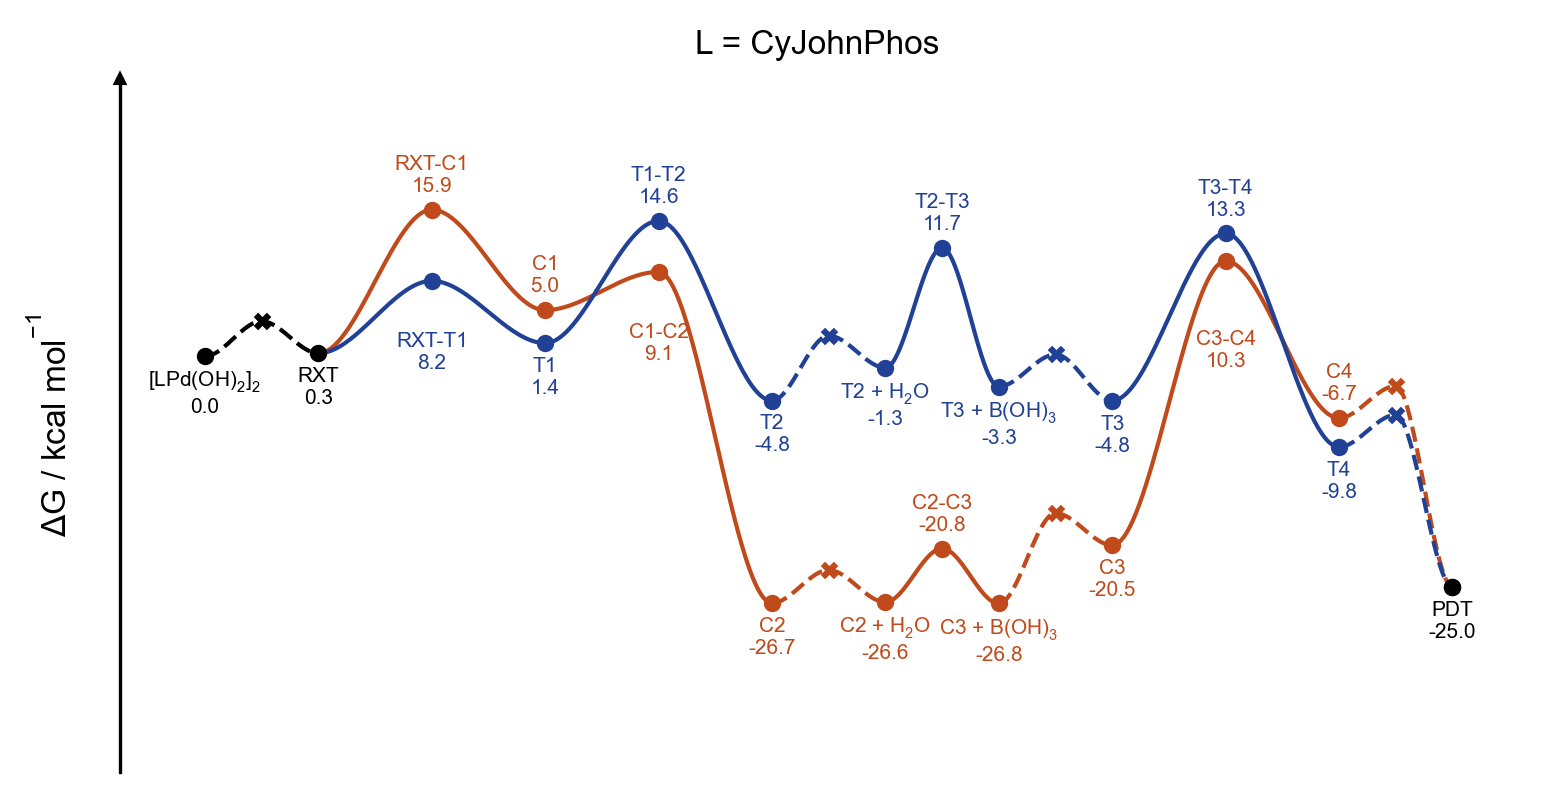

The file beside this chart, header and first rows:
line, point, label_name, is_label, is_point, is_TS, vertical_alignment, vertical_offset, line_color, point_color, point_marker, structure, reference_gibbs
0, 0, [LPd(OH)$_2$]$_2$, True, True, False, top, -1.5, black, black, o, 00-lpdoh2, 0.0
0, 1, Pd-RXT, False, True, True, top, -1.5, black, black, x, diffusion, 3.789
0, 2, RXT, True, True, False, top, -1.5, black, black, o, 01-rxt, 0.3222
1, 2, RXT, False, False, False, top, -1.5, #C04A1B, #C04A1B, o, 01-rxt, 0.3222
1, 4, RXT-C1, True, True, True, bottom, 1.5, #C04A1B, #C04A1B, o, 02-ts-rxt-c1, 15.86
1, 6, C1, True, True, False, bottom, 1.5, #C04A1B, #C04A1B, o, 03-c1, 4.986
1, 8, C1-C2, True, True, True, top, -5.5, #C04A1B, #C04A1B, o, 04-ts-c1-c2, 9.121
1, 10, C2, True, True, False, top, -1.5, #C04A1B, #C04A1B, o, 05-c2, -26.71
1, 11, C2 // H$_2$O, False, True, True, top, -1.5, #C04A1B, #C04A1B, x, diffusion, -23.15
1, 12, C2 + H$_2$O, True, True, False, top, -1.5, #C04A1B, #C04A1B, o, 06-c2-h2o, -26.61
1, 13, C2-C3, True, True, True, bottom, 1.5, #C04A1B, #C04A1B, o, 07-ts-c2-c3, -20.81
1, 14, C3 + B(OH)$_3$, True, True, False, top, -1.5, #C04A1B, #C04A1B, o, 08-c3-boh3, -26.76
1, 15, C3 // B(OH)$_3$, False, True, True, top, -1.5, #C04A1B, #C04A1B, x, diffusion, -16.99
1, 16, C3, True, True, False, top, -1.5, #C04A1B, #C04A1B, o, 09-c3, -20.46
1, 18, C3-C4, True, True, True, top, -7.5, #C04A1B, #C04A1B, o, 10-ts-c3-c4, 10.29
1, 20, C4, True, True, False, bottom, 1.5, #C04A1B, #C04A1B, o, 11-c4, -6.694
1, 21, C4-PDT, False, True, True, top, -1.5, #C04A1B, #C04A1B, x, diffusion, -3.228
1, 22, PDT, True, True, False, top, -1.5, black, black, o, pdt, -24.97
2, 2, RXT, False, False, False, top, -1.5, #204195, #204195, o, 01-rxt, 0.3222
2, 4, RXT-T1, True, True, True, top, -5.5, #204195, #204195, o, 12-ts-rxt-t1, 8.152
2, 6, T1, True, True, False, top, -1.5, #204195, #204195, o, 13-t1, 1.42
2, 8, T1-T2, True, True, True, bottom, 1.5, #204195, #204195, o, 14-ts-t1-t2, 14.64
2, 10, T2, True, True, False, top, -1.5, #204195, #204195, o, 15-t2, -4.808
2, 11, T2 // H$_2$O, False, True, True, top, -1.5, #204195, #204195, x, diffusion, 2.214
2, 12, T2 + H$_2$O, True, True, False, top, -1.5, #204195, #204195, o, 16-t2-h2o, -1.253
2, 13, T2-T3, True, True, True, bottom, 1.5, #204195, #204195, o, 17-ts-t2-t3, 11.71
2, 14, T3 + B(OH)$_3$, True, True, False, top, -1.5, #204195, #204195, o, 18-t3-boh3, -3.281
2, 15, T3 // B(OH)$_3$, False, True, True, top, -1.5, #204195, #204195, x, diffusion, 0.1854
2, 16, T3, True, True, False, top, -1.5, #204195, #204195, o, 19-t3, -4.811
2, 18, T3-T4, True, True, True, bottom, 1.5, #204195, #204195, o, 20-ts-t3-t4, 13.28
2, 20, T4, True, True, False, top, -1.5, #204195, #204195, o, 21-t4, -9.82
2, 21, T4-PDT, False, True, True, top, -1.5, #204195, #204195, x, diffusion, -6.353
2, 22, PDT, False, True, False, top, -1.5, black, black, o, pdt, -24.97
